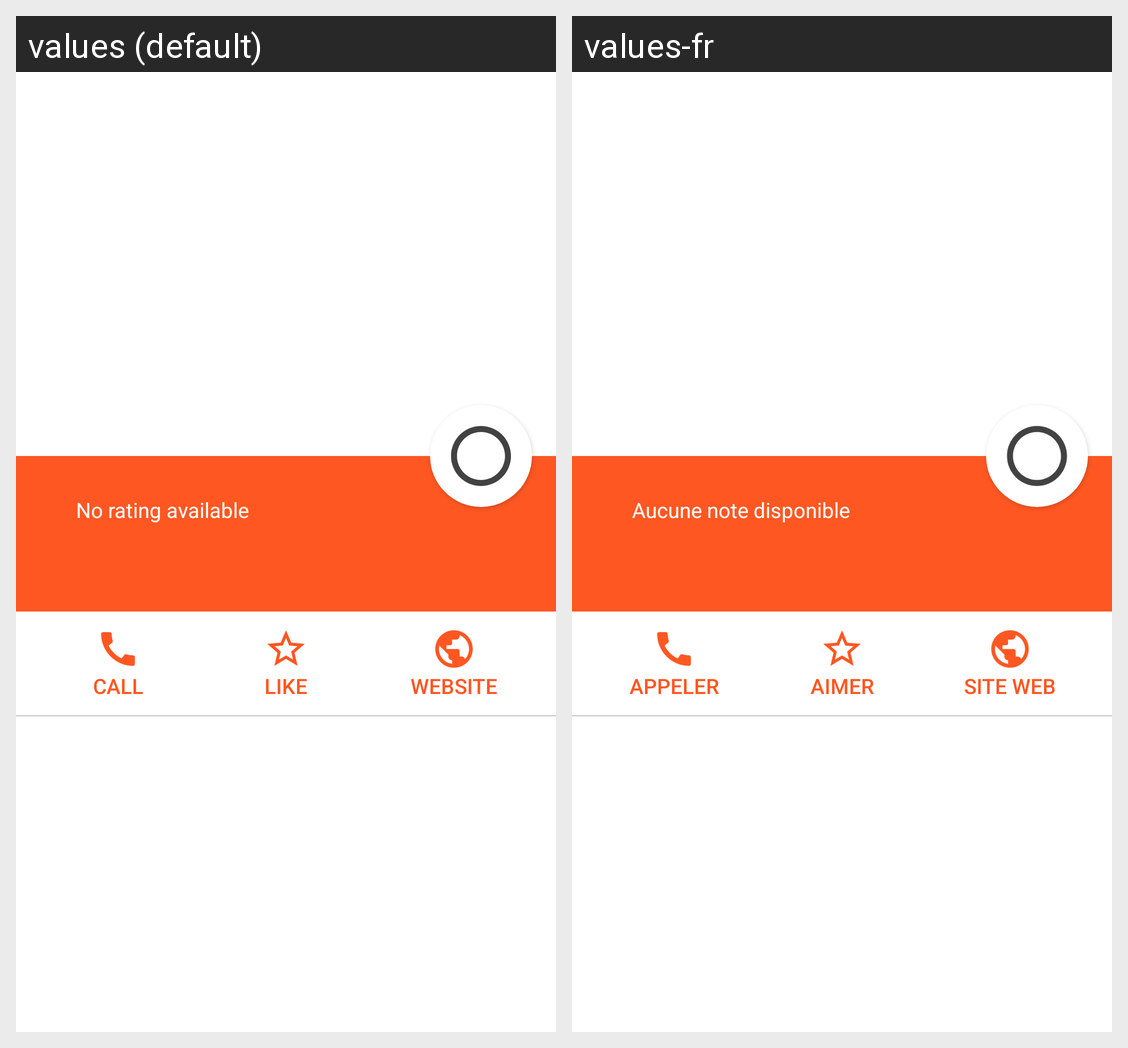

Here is an Android app screen in its default locale and in the app's own translations. Write out the translated-string differences for the strings that appear on this screen.
Android screen res/layout/activity_detail.xml rendered under 2 locales, left to right: values (default), values-fr. Device: Nexus 5 (rendered at 1080×1920; each locale shown at half size, 540×960, under a caption strip naming it); theme Theme.Go4Lunch.
Strings drawn on this screen, with the default value and each locale's value (text and hints the layout hard-codes, and strings that could not be matched under every locale, appear in the picture but are not listed):

no_rating_available
  values: No rating available
  values-fr: Aucune note disponible

button_call
  values: Call
  values-fr: Appeler

button_like
  values: Like
  values-fr: Aimer

button_website
  values: Website
  values-fr: Site web
